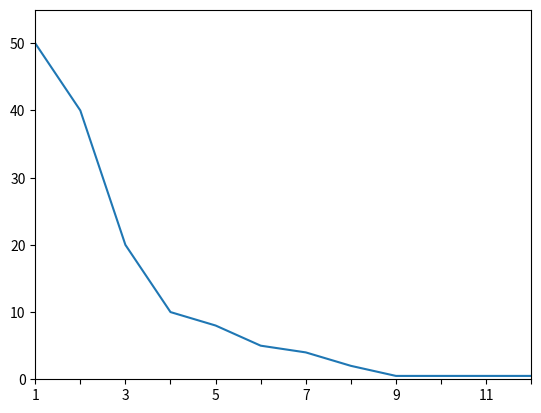

The matplotlib source for this figure: (Note: this script raises an exception after producing the figure.)
# -*- coding: utf-8 -*-
"""
Created on Sun May 24 22:55:12 2020

[redacted]
"""

import matplotlib.pyplot as plt
import numpy as np

fontsize=14

y = [50, 40, 20, 10, 8, 5, 4, 2, 0.5, 0.5, 0.5, 0.5]
x = np.arange(len(y))

plt.plot(x,y)
plt.axis([0,len(y)-1,0,55])

plt.xticks(np.arange(0,len(y)), np.arange(0,len(y))+1)
numbers = ["I", "III", "V", "VII", "IX", "XI", "XII", "XV"]

for label in plt.gca().xaxis.get_ticklabels()[1::2]:
    label.set_visible(False)
    
    
labels = [item.get_text() for item in plt.gca().get_xticklabels()]
ii = 0
for i, label in enumerate(labels):
    if i%2==0:
        labels[i] = numbers[ii]
        ii = ii+1
        
plt.gca().set_xticklabels(labels, fontsize=fontsize)
plt.yticks(fontsize=fontsize)

plt.fill_between([4,5], 0, y[4:6], color='g', alpha=0.6)

plt.xlabel("Abundance class", fontsize=fontsize)
plt.ylabel("Percent of species in abundance class",fontsize=fontsize)

plt.annotate("Most species are in the \nrare species abundance classes",
             xy=(1, 44),
             fontsize=fontsize-2)

plt.annotate("Indicator species",
             xy=(4.5,6.5),
             xytext=(3,25),
             fontsize=fontsize,
             arrowprops=dict(arrowstyle="->"))

plt.annotate("Most populous classes \ncontain only \na few species",
             xy=(6.8, 5),
             fontsize=fontsize-2)